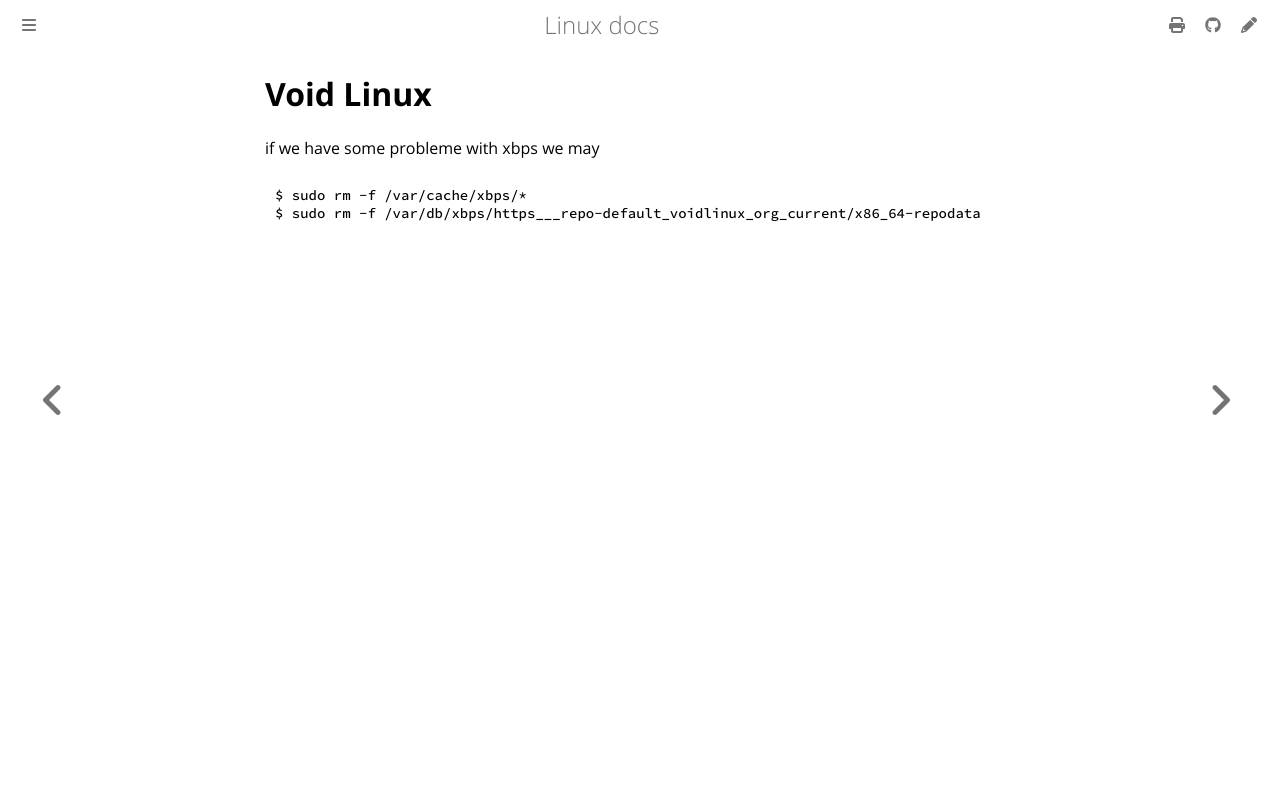

repository: ayoubelmhamdi/linux · page: void/index.html · generator: mdbook

# Void Linux

if we have some probleme with xbps we may 

```bash
$ sudo rm -f /var/cache/xbps/*
$ sudo rm -f /var/db/xbps/https___repo-default_voidlinux_org_current/x86_64-repodata
```
